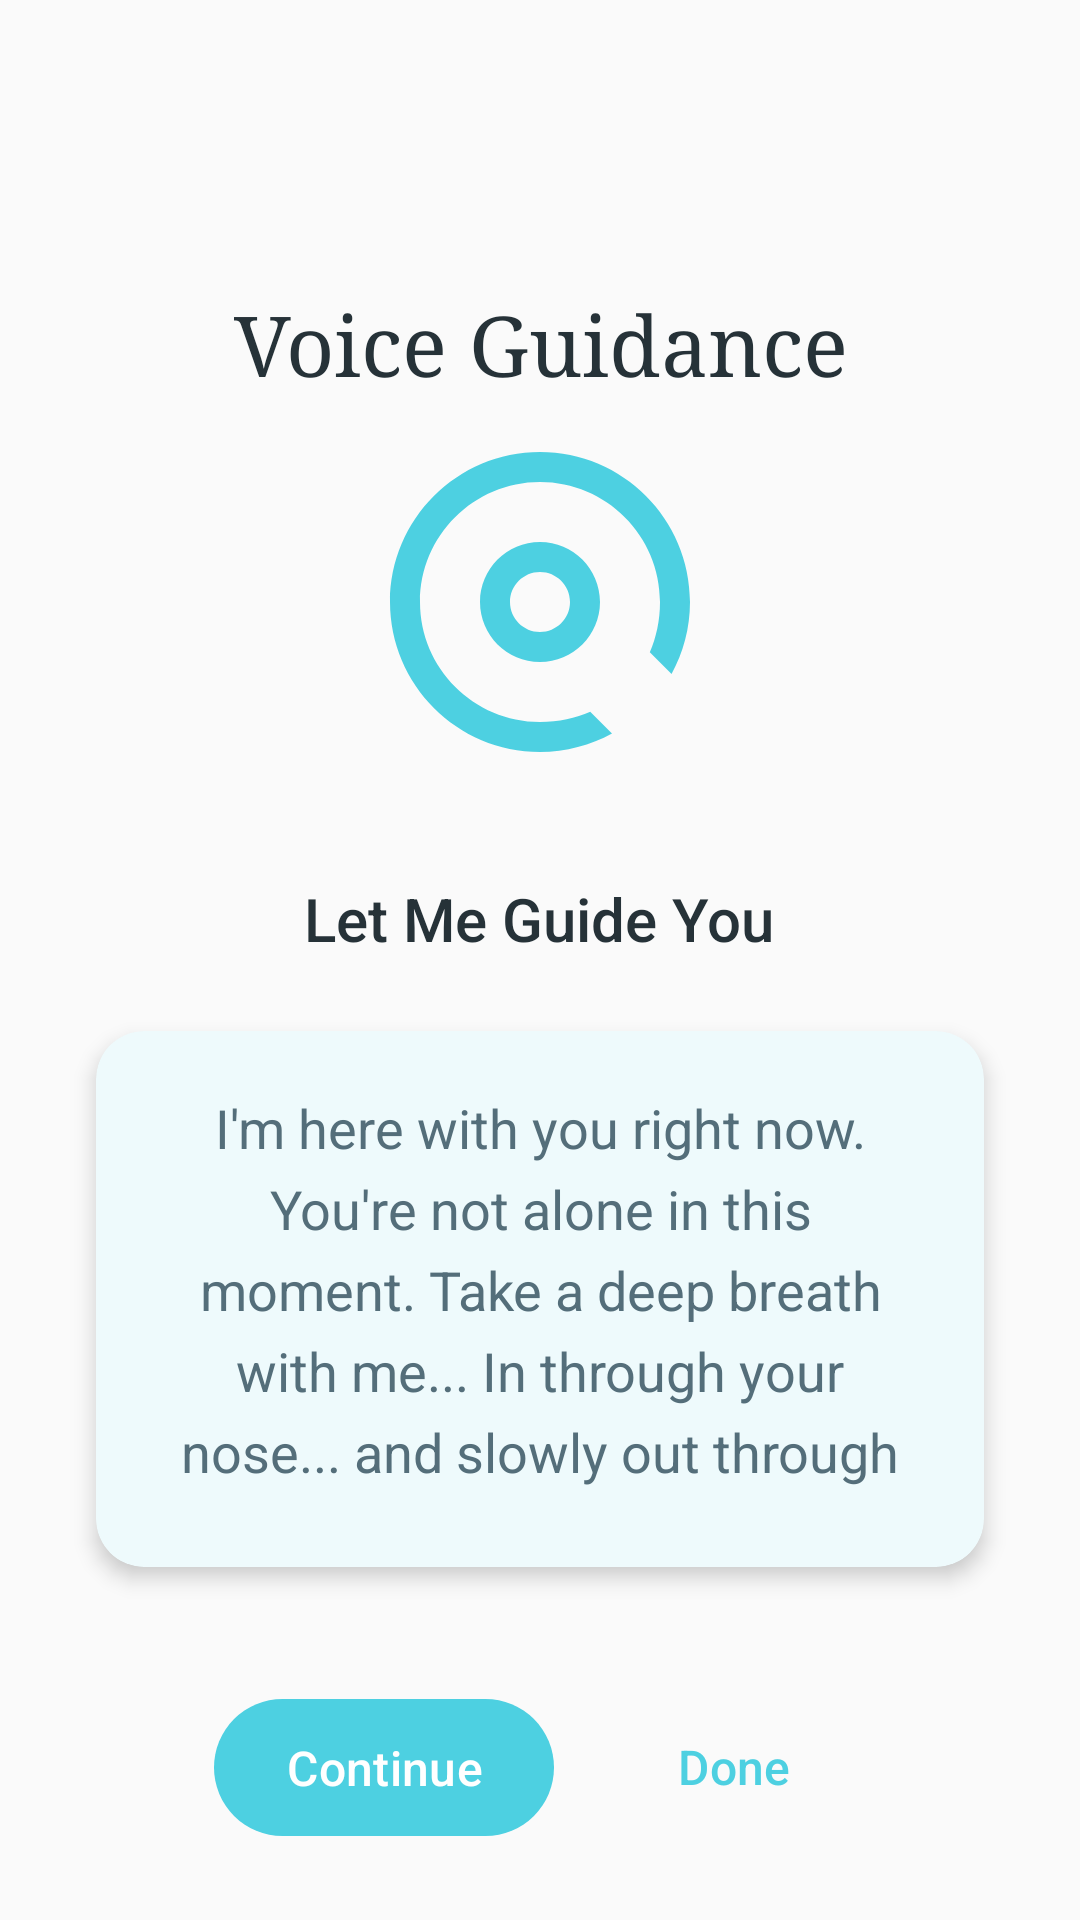

Write the Android layout XML for this screen, with the resource values it uses.
<!-- AndroidManifest.xml: activity theme Theme.MyPhoneApp.NoActionBar -->
<!-- res/layout/activity_voice_guidance.xml -->
<?xml version="1.0" encoding="utf-8"?>
<LinearLayout xmlns:android="http://schemas.android.com/apk/res/android"
    xmlns:app="http://schemas.android.com/apk/res-auto"
    android:layout_width="match_parent"
    android:layout_height="match_parent"
    android:orientation="vertical"
    android:background="@color/background_off_white"
    android:padding="24dp">

    
    <ImageButton
        android:id="@+id/btn_back"
        android:layout_width="48dp"
        android:layout_height="48dp"
        android:layout_marginBottom="24dp"
        android:background="?attr/selectableItemBackgroundBorderless"
        android:src="@drawable/ic_arrow_back"
        android:contentDescription="Back"
        app:tint="@color/text_primary" />

    
    <TextView
        style="@style/HeaderTextStyle"
        android:layout_width="match_parent"
        android:layout_height="wrap_content"
        android:text="Voice Guidance"
        android:textAlignment="center"
        android:layout_marginBottom="16dp" />

    
    <LinearLayout
        android:layout_width="match_parent"
        android:layout_height="0dp"
        android:layout_weight="1"
        android:orientation="vertical"
        android:gravity="center">

        <ImageView
            android:layout_width="120dp"
            android:layout_height="120dp"
            android:src="@drawable/ic_voice"
            android:layout_marginBottom="32dp"
            app:tint="@color/primary_turquoise" />

        <TextView
            style="@style/SubHeaderTextStyle"
            android:layout_width="wrap_content"
            android:layout_height="wrap_content"
            android:text="Let Me Guide You"
            android:textAlignment="center"
            android:layout_marginBottom="16dp" />

        
        <com.google.android.material.card.MaterialCardView
            style="@style/CardStyle"
            android:layout_width="match_parent"
            android:layout_height="wrap_content"
            android:layout_marginBottom="24dp">

            <LinearLayout
                android:layout_width="match_parent"
                android:layout_height="wrap_content"
                android:orientation="vertical"
                android:padding="20dp">

                <TextView
                    android:id="@+id/voice_text"
                    style="@style/BodyTextStyle"
                    android:layout_width="match_parent"
                    android:layout_height="wrap_content"
                    android:text="I'm here with you right now. You're not alone in this moment. Take a deep breath with me... In through your nose... and slowly out through your mouth. You're doing great. Let's take another breath together..."
                    android:textAlignment="center"
                    android:lineSpacingExtra="6dp"
                    android:textSize="18sp" />

            </LinearLayout>
        </com.google.android.material.card.MaterialCardView>

        
        <TextView
            style="@style/CaptionTextStyle"
            android:layout_width="wrap_content"
            android:layout_height="wrap_content"
            android:text="Follow the guidance at your own pace"
            android:textAlignment="center"
            android:layout_marginBottom="16dp" />

    </LinearLayout>

    
    <LinearLayout
        android:layout_width="match_parent"
        android:layout_height="wrap_content"
        android:orientation="horizontal"
        android:gravity="center"
        android:layout_marginTop="24dp">

        <com.google.android.material.button.MaterialButton
            android:id="@+id/btn_continue"
            style="@style/PrimaryButtonStyle"
            android:layout_width="wrap_content"
            android:layout_height="wrap_content"
            android:text="Continue"
            android:layout_marginEnd="16dp" />

        <com.google.android.material.button.MaterialButton
            android:id="@+id/btn_pause"
            style="@style/SecondaryButtonStyle"
            android:layout_width="wrap_content"
            android:layout_height="wrap_content"
            android:text="Done" />

    </LinearLayout>

</LinearLayout>
<!-- resources referenced by this layout -->
<resources>
  <color name="background_off_white">#FAFAFA</color>
  <color name="primary_turquoise">#4DD0E1</color>
  <color name="text_primary">#263238</color>
  <!-- drawable ic_voice (drawable) -->
  <vector xmlns:android="http://schemas.android.com/apk/res/android"
      android:width="24dp"
      android:height="24dp"
      android:viewportWidth="24"
      android:viewportHeight="24">
      <path
          android:fillColor="@color/primary_turquoise"
          android:pathData="M12,2C6.48,2 2,6.48 2,12s4.48,10 10,10c1.74,0 3.38,-0.45 4.8,-1.23l-1.45,-1.45C14.38,19.74 13.24,20 12,20c-4.41,0 -8,-3.59 -8,-8s3.59,-8 8,-8 8,3.59 8,8c0,1.24 -0.26,2.38 -0.68,3.35l1.45,1.45C21.55,15.38 22,13.74 22,12 22,6.48 17.52,2 12,2zM12,8c-2.21,0 -4,1.79 -4,4s1.79,4 4,4 4,-1.79 4,-4 -1.79,-4 -4,-4zM12,14c-1.1,0 -2,-0.9 -2,-2s0.9,-2 2,-2 2,0.9 2,2 -0.9,2 -2,2z"/>
  </vector>
  <style name="BodyTextStyle">
          <item name="android:textSize">16sp</item>
          <item name="android:textColor">@color/text_secondary</item>
          <item name="android:fontFamily">sans-serif</item>
          <item name="android:lineSpacingExtra">2dp</item>
      </style>
  <style name="CaptionTextStyle">
          <item name="android:textSize">14sp</item>
          <item name="android:textColor">@color/text_hint</item>
          <item name="android:fontFamily">sans-serif</item>
      </style>
  <style name="CardStyle" parent="Widget.Material3.CardView.Elevated">
          <item name="cardCornerRadius">16dp</item>
          <item name="cardElevation">4dp</item>
          <item name="cardBackgroundColor">@color/background_card</item>
          <item name="android:layout_margin">8dp</item>
      </style>
  <style name="HeaderTextStyle">
          <item name="android:textSize">28sp</item>
          <item name="android:textColor">@color/text_primary</item>
          <item name="android:fontFamily">serif</item>
          <item name="android:fontWeight">300</item>
          <item name="android:lineSpacingExtra">4dp</item>
      </style>
  <style name="PrimaryButtonStyle" parent="Widget.Material3.Button">
          <item name="backgroundTint">@color/button_primary</item>
          <item name="android:textColor">@color/text_white</item>
          <item name="cornerRadius">24dp</item>
          <item name="android:textSize">16sp</item>
          <item name="android:fontFamily">sans-serif-medium</item>
          <item name="android:paddingTop">12dp</item>
          <item name="android:paddingBottom">12dp</item>
          <item name="android:paddingStart">24dp</item>
          <item name="android:paddingEnd">24dp</item>
      </style>
  <style name="SecondaryButtonStyle" parent="Widget.Material3.Button.TextButton">
          <item name="android:textColor">@color/button_primary</item>
          <item name="cornerRadius">24dp</item>
          <item name="android:textSize">16sp</item>
          <item name="android:fontFamily">sans-serif-medium</item>
          <item name="rippleColor">@color/ripple_effect</item>
      </style>
  <style name="SubHeaderTextStyle">
          <item name="android:textSize">20sp</item>
          <item name="android:textColor">@color/text_primary</item>
          <item name="android:fontFamily">sans-serif-medium</item>
      </style>
  <style name="Theme.MyPhoneApp.NoActionBar" parent="Theme.MyPhoneApp">
          <item name="windowActionBar">false</item>
          <item name="windowNoTitle">true</item>
      </style>
  <color name="text_secondary">#546E7A</color>
  <color name="text_hint">#90A4AE</color>
  <color name="background_card">#FFFFFF</color>
  <color name="button_primary">#4DD0E1</color>
  <color name="text_white">#FFFFFF</color>
  <color name="ripple_effect">#1A4DD0E1</color>
  <color name="primary_dark">#00796B</color>
  <color name="primary_sage">#81C784</color>
</resources>
